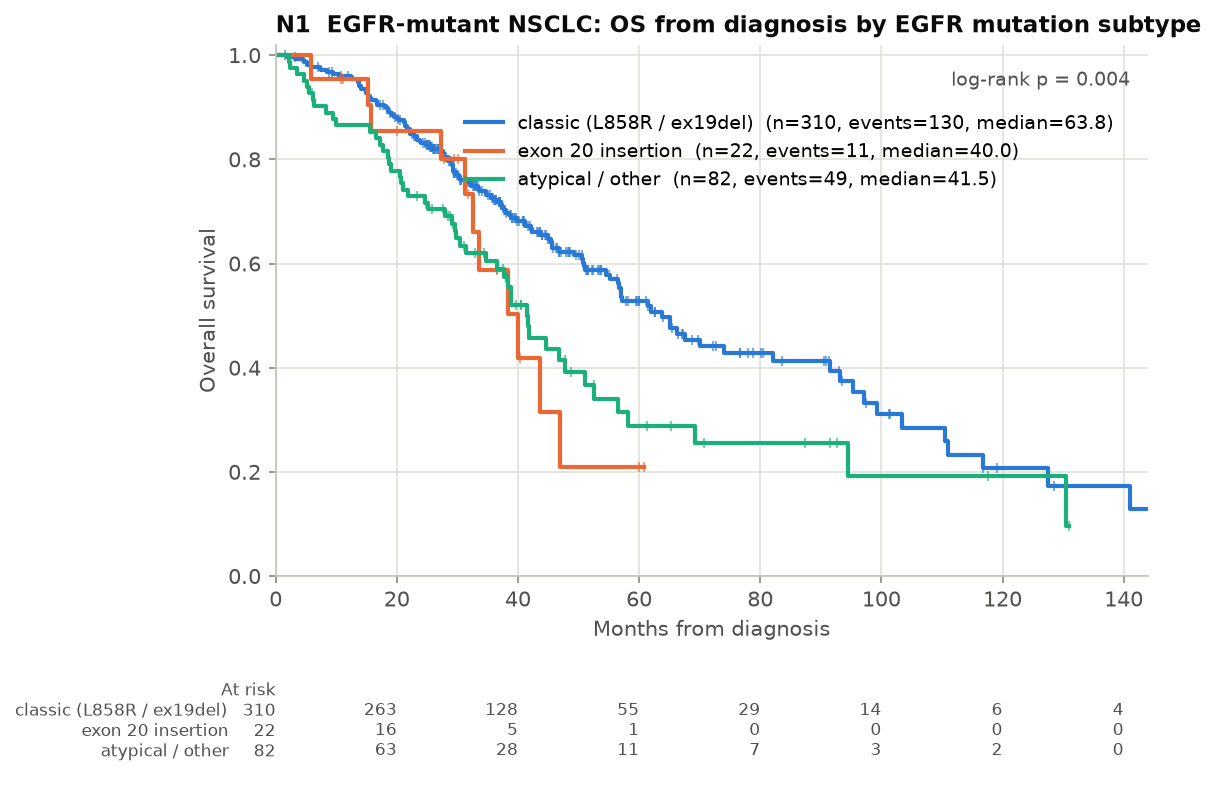

The data file committed next to this chart (first rows):
group, n, events, median_months, surv_1y, surv_2y, surv_5y, p_logrank
classic (L858R / ex19del), 310, 130, 63.8, 0.961, 0.834, 0.527, 0.004424
exon 20 insertion, 22, 11, 40.0, 0.955, 0.854, 0.21, 0.004424
atypical / other, 82, 49, 41.5, 0.865, 0.729, 0.288, 0.004424
